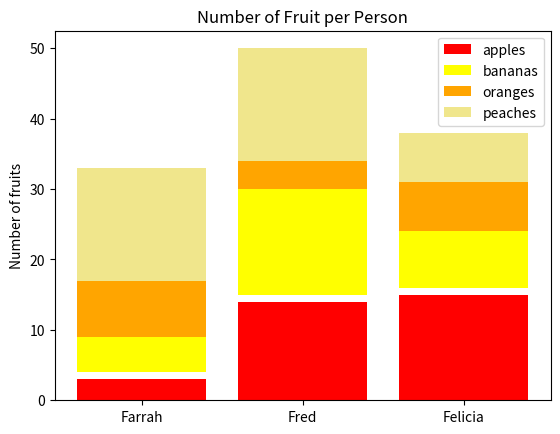

Reproduce this figure in Python.
#!/usr/bin/env python3
import numpy as np
import matplotlib.pyplot as plt

np.random.seed(5)
fruit = np.random.randint(0, 20, (4,3))
people = ['Farrah', 'Fred', 'Felicia']

plt.title("Number of Fruit per Person")
# replacing x labels
positions = range(len(people))
plt.xticks(positions, people)
plt.ylabel("Number of fruits")
plt.bar(range(3), fruit[0], color='r', label='apples')
plt.bar(range(3), fruit[1], color='yellow', label='bananas', bottom=fruit[0]+1)
plt.bar(range(3), fruit[2], color='orange', label='oranges', bottom=fruit[0]+fruit[1])
plt.bar(range(3), fruit[3], color='khaki', label='peaches', bottom=fruit[0]+fruit[1]+fruit[2])

plt.legend()
plt.show()
